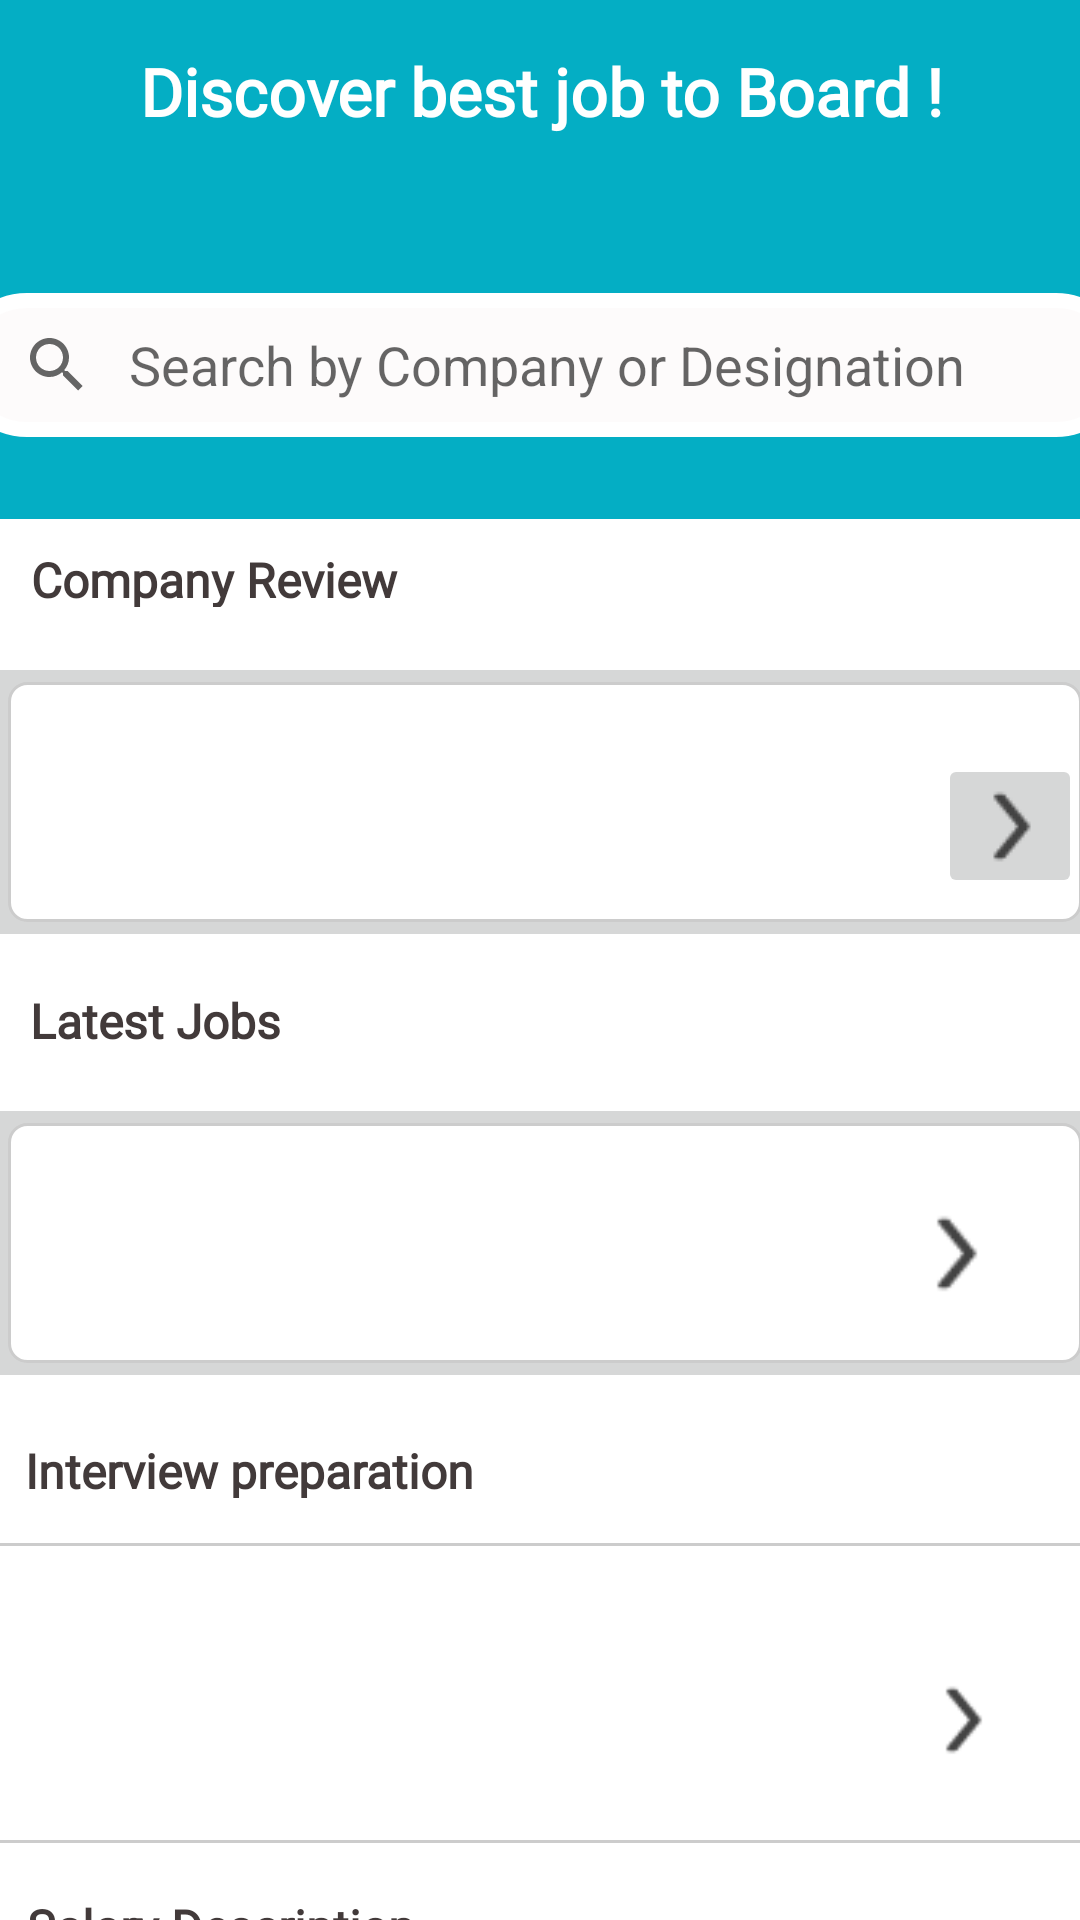

Produce the Android XML layout that renders to this screen, including the resource entries it uses.
<!-- AndroidManifest.xml: application theme Theme.MyAnubhav -->
<!-- res/layout/fragment_home.xml -->
<?xml version="1.0" encoding="utf-8"?>
<androidx.core.widget.NestedScrollView xmlns:android="http://schemas.android.com/apk/res/android"
    xmlns:app="http://schemas.android.com/apk/res-auto"
    xmlns:tools="http://schemas.android.com/tools"
    android:layout_width="wrap_content"
    android:layout_height="match_parent"
    tools:context=".fragments.HomeFragment"
    tools:layout_editor_absoluteX="0dp"
    tools:layout_editor_absoluteY="2dp">

    <androidx.constraintlayout.widget.ConstraintLayout
        android:layout_width="match_parent"
        android:layout_height="wrap_content">

        <LinearLayout
            android:id="@+id/topbackground"
            android:layout_width="421dp"
            android:layout_height="178dp"
            android:layout_marginTop="-5dp"
            android:background="@drawable/top_background"
            android:orientation="vertical"
            app:layout_constraintEnd_toEndOf="parent"
            app:layout_constraintStart_toStartOf="parent"
            app:layout_constraintTop_toTopOf="parent">

            <TextView
                android:id="@+id/discovertext"
                android:layout_width="match_parent"
                android:layout_height="32dp"
                android:layout_marginLeft="10dp"
                android:layout_marginTop="20dp"
                android:layout_marginRight="10dp"
                android:fontFamily="@font/poppins"
                android:text="@string/discover_best_job_to_board"
                android:textAlignment="center"
                android:textColor="#FFFFFF"
                android:textSize="22sp"
                android:textStyle="bold"
                tools:ignore="TextContrastCheck" />

            <SearchView
                android:id="@+id/jobsearchbar"
                android:layout_width="match_parent"
                android:layout_height="wrap_content"
                android:layout_marginStart="15dp"
                android:layout_marginTop="50dp"
                android:layout_marginEnd="15dp"
                android:background="@drawable/searchview_white_background"
                android:iconifiedByDefault="false"
                android:padding="2dp"
                android:queryBackground="@android:color/transparent"
                android:queryHint="Search by Company or Designation" />

        </LinearLayout>

    <ImageButton
        android:id="@+id/imageView2"
        android:layout_width="382dp"
        android:layout_height="100dp"
        android:layout_marginTop="15dp"
        app:layout_constraintEnd_toEndOf="parent"
        app:layout_constraintHorizontal_bias="0.448"
        app:layout_constraintStart_toStartOf="parent"
        app:layout_constraintTop_toBottomOf="@+id/companyreview"
        app:srcCompat="@drawable/box1"
        tools:ignore="ContentDescription,SpeakableTextPresentCheck" />

    <ImageView
        android:id="@+id/imageView3"
        android:layout_width="382dp"
        android:layout_height="100dp"
        android:layout_marginTop="15dp"
        app:layout_constraintEnd_toEndOf="parent"
        app:layout_constraintHorizontal_bias="0.551"
        app:layout_constraintStart_toStartOf="parent"
        app:layout_constraintTop_toBottomOf="@+id/textView5"
        app:srcCompat="@drawable/box1"
        tools:ignore="ContentDescription" />

    <ImageButton
        android:id="@+id/imageView4"
        android:layout_width="382dp"
        android:layout_height="100dp"
        android:layout_marginTop="15dp"
        app:layout_constraintEnd_toEndOf="parent"
        app:layout_constraintHorizontal_bias="0.448"
        app:layout_constraintStart_toStartOf="parent"
        app:layout_constraintTop_toBottomOf="@+id/textView3"
        app:srcCompat="@drawable/box1"
        tools:ignore="ContentDescription,SpeakableTextPresentCheck" />

    <ImageView
        android:id="@+id/imageView5"
        android:layout_width="382dp"
        android:layout_height="100dp"
        android:layout_marginTop="15dp"
        app:layout_constraintEnd_toEndOf="parent"
        app:layout_constraintHorizontal_bias="0.448"
        app:layout_constraintStart_toStartOf="parent"
        app:layout_constraintTop_toBottomOf="@+id/textView11"
        app:srcCompat="@drawable/box1"
        tools:ignore="ContentDescription" />

    <ImageButton
        android:id="@+id/imageView7"
        android:layout_width="48dp"
        android:layout_height="48dp"
        app:layout_constraintBottom_toBottomOf="@+id/imageView2"
        app:layout_constraintEnd_toEndOf="@+id/imageView2"
        app:layout_constraintHorizontal_bias="0.965"
        app:layout_constraintStart_toStartOf="@+id/imageView2"
        app:layout_constraintTop_toTopOf="@+id/imageView2"
        app:layout_constraintVertical_bias="0.652"
        app:srcCompat="@drawable/swipe_right"
        tools:ignore="ContentDescription,SpeakableTextPresentCheck" />

    <ImageView
        android:id="@+id/imageView8"
        android:layout_width="33dp"
        android:layout_height="26dp"
        app:layout_constraintBottom_toBottomOf="@+id/imageView5"
        app:layout_constraintEnd_toEndOf="parent"
        app:layout_constraintHorizontal_bias="0.931"
        app:layout_constraintStart_toStartOf="parent"
        app:layout_constraintTop_toTopOf="@+id/imageView5"
        app:layout_constraintVertical_bias="0.621"
        app:srcCompat="@drawable/swipe_right"
        tools:ignore="ContentDescription" />

    <ImageView
        android:id="@+id/imageView9"
        android:layout_width="31dp"
        android:layout_height="31dp"
        app:layout_constraintBottom_toBottomOf="@+id/imageView4"
        app:layout_constraintEnd_toEndOf="parent"
        app:layout_constraintHorizontal_bias="0.923"
        app:layout_constraintStart_toStartOf="@+id/imageView4"
        app:layout_constraintTop_toTopOf="@+id/imageView4"
        app:layout_constraintVertical_bias="0.55"
        app:srcCompat="@drawable/swipe_right"
        tools:ignore="ContentDescription" />

    <ImageView
        android:id="@+id/imageView10"
        android:layout_width="35dp"
        android:layout_height="37dp"
        app:layout_constraintBottom_toBottomOf="@+id/imageView3"
        app:layout_constraintEnd_toEndOf="parent"
        app:layout_constraintHorizontal_bias="0.921"
        app:layout_constraintStart_toStartOf="@+id/imageView3"
        app:layout_constraintTop_toTopOf="@+id/imageView3"
        app:layout_constraintVertical_bias="0.402"
        app:srcCompat="@drawable/swipe_right"
        tools:ignore="ContentDescription" />
    <TextView
        android:id="@+id/textView11"
        android:layout_width="188dp"
        android:layout_height="20dp"
        android:layout_marginTop="15dp"
        android:textStyle="bold"
        android:fontFamily="@font/baloo_2_medium"
        android:text="@string/interview_preparation"
        android:textColor="#423A3A"
        android:textSize="16sp"
        app:layout_constraintEnd_toEndOf="parent"
        app:layout_constraintHorizontal_bias="0.049"
        app:layout_constraintStart_toStartOf="parent"
        app:layout_constraintTop_toBottomOf="@+id/imageView4" />

    <TextView
        android:id="@+id/companyreview"
        android:textStyle="bold"
        android:layout_width="213dp"
        android:layout_height="20dp"
        android:layout_marginTop="9dp"
        android:fontFamily="@font/poppins"
        android:text="@string/company_review"
        android:textColor="#423A3A"
        android:textSize="16sp"
        app:layout_constraintEnd_toEndOf="parent"
        app:layout_constraintHorizontal_bias="0.07"
        app:layout_constraintStart_toStartOf="parent"
        app:layout_constraintTop_toBottomOf="@+id/topbackground" />

    <TextView
        android:id="@+id/textView3"
        android:layout_width="174dp"
        android:layout_height="20dp"
        android:layout_marginTop="12dp"
        android:textStyle="bold"
        android:fontFamily="@font/baloo_2_medium"
        android:text="@string/latest_jobs"
        android:textColor="#423A3A"
        android:textSize="16sp"
        app:layout_constraintEnd_toEndOf="parent"
        app:layout_constraintHorizontal_bias="0.054"
        app:layout_constraintStart_toStartOf="parent"
        app:layout_constraintTop_toBottomOf="@+id/imageView2" />

    <TextView
        android:id="@+id/textView5"
        android:layout_width="133dp"
        android:layout_height="19dp"
        android:layout_marginTop="17dp"
        android:fontFamily="@font/baloo_2_medium"
        android:textStyle="bold"
        android:text="@string/salary_description"
        android:textColor="#423A3A"
        android:textSize="16sp"
        app:layout_constraintEnd_toEndOf="parent"
        app:layout_constraintHorizontal_bias="0.039"
        app:layout_constraintStart_toStartOf="parent"
        app:layout_constraintTop_toBottomOf="@+id/imageView5" />


    </androidx.constraintlayout.widget.ConstraintLayout>

</androidx.core.widget.NestedScrollView>
<!-- resources referenced by this layout -->
<resources>
  <!-- drawable box1 (drawable) -->
  <?xml version="1.0" encoding="utf-8"?>
  <selector xmlns:android="http://schemas.android.com/apk/res/android">
  <item>
      <shape android:shape="rectangle">
          <corners android:radius="6dp"></corners>
          <stroke android:width="1dp" android:color="#CCCCCC"></stroke>
          <solid android:color="#FFFFFF">
          </solid>
      </shape>
  </item>
  </selector>
  <!-- drawable searchview_white_background (drawable-v24) -->
  <?xml version="1.0" encoding="utf-8"?>
  <shape xmlns:android="http://schemas.android.com/apk/res/android"
      android:shape="rectangle">
  
      <corners android:radius="35dp"/>
  
      <stroke
          android:width="5dp"
          android:color="#ffffff"/>
      <solid
          android:color="#FDFBFB">
  
      </solid>
  
  </shape>
  <!-- drawable swipe_right: png bitmap (drawable, 661 bytes) -->
  <!-- drawable top_background (drawable) -->
  <?xml version="1.0" encoding="utf-8"?>
  <shape xmlns:android="http://schemas.android.com/apk/res/android"
      android:shape="rectangle">
      <corners
          android:bottomLeftRadius="20dp"
          android:bottomRightRadius="20dp"
          android:topLeftRadius="0dp"
          android:topRightRadius="0dp" />
      <padding
          android:bottom="0dp"
          android:left="0dp"
          android:right="0dp"
          android:top="0dp" />
      <stroke
          android:width="0.5dp"
          android:color="@color/white" />
      <solid android:color="#04AEC4" />
  </shape>
  <string name="company_review">Company Review</string>
  <string name="discover_best_job_to_board">Discover best job to Board !</string>
  <string name="interview_preparation">Interview preparation</string>
  <string name="latest_jobs">Latest Jobs</string>
  <string name="salary_description">Salary Description</string>
  <style name="Theme.MyAnubhav" parent="Theme.MaterialComponents.Light.NoActionBar">
          
          <item name="colorPrimary">@color/rectangle_1_color</item>
          <item name="colorPrimaryVariant">@color/rectangle_1_color</item>
          <item name="colorOnPrimary">@color/white</item>
          
          <item name="colorSecondary">@color/teal_200</item>
          <item name="colorSecondaryVariant">@color/teal_700</item>
          <item name="colorOnSecondary">@color/black</item>
          
          <item name="android:statusBarColor" tools:targetApi="l">?attr/colorPrimary</item>
          
          <item name="bottomSheetDialogTheme">@style/AppBottomSheetDialogTheme</item>
      </style>
  <color name="white">#FFFFFFFF</color>
  <color name="rectangle_1_color">#04AEC4</color>
  <color name="teal_200">#FF03DAC5</color>
  <color name="teal_700">#FF018786</color>
  <color name="black">#FF000000</color>
  <style name="AppBottomSheetDialogTheme" parent="Theme.Design.Light.BottomSheetDialog">
          <item name="bottomSheetStyle">@style/AppModalStyle</item>
      </style>
  <style name="AppModalStyle" parent="Widget.Design.BottomSheet.Modal">
          <item name="android:background">@drawable/background</item>
      </style>
  <!-- drawable background (drawable) -->
  <?xml version="1.0" encoding="utf-8"?>
  <shape xmlns:android="http://schemas.android.com/apk/res/android">
      <corners
          android:bottomLeftRadius="20dp"
          android:bottomRightRadius="20dp"
          android:topLeftRadius="0dp"
          android:topRightRadius="0dp" />
      <padding
          android:bottom="0dp"
          android:left="0dp"
          android:right="0dp"
          android:top="0dp" />
      <stroke
          android:width="0.5dp"
          android:color="@color/white" />
      <solid android:color="#04AEC4" />
  </shape>
</resources>
